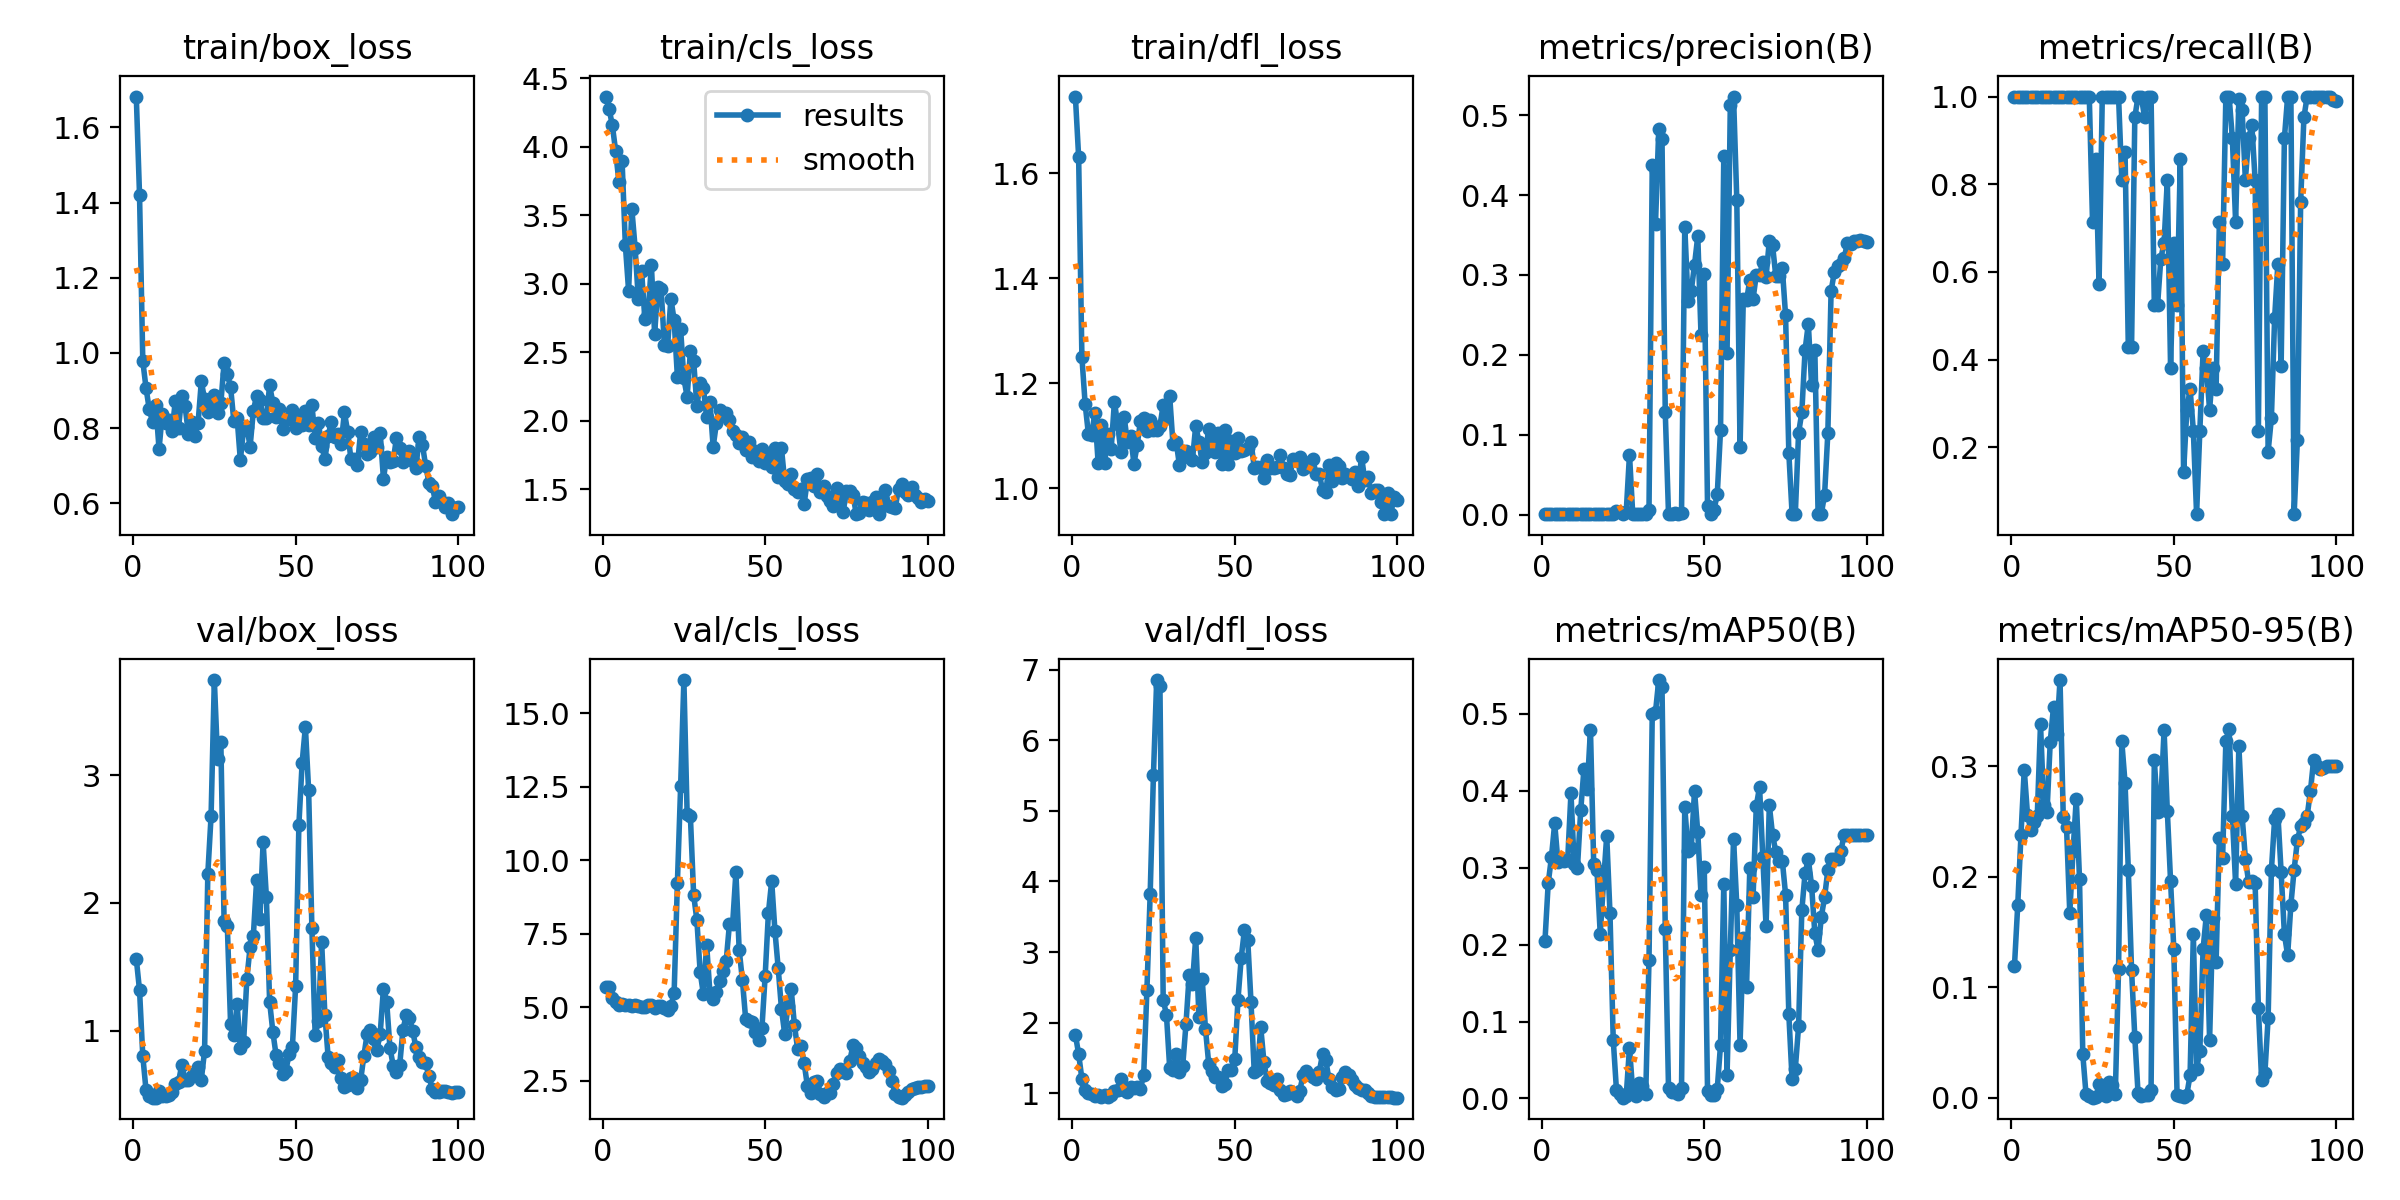

Values plotted in this chart, from the file beside it:
epoch, time, train/box_loss, train/cls_loss, train/dfl_loss, metrics/precision(B), metrics/recall(B), metrics/mAP50(B), metrics/mAP50-95(B), val/box_loss, val/cls_loss, val/dfl_loss, lr/pg0, lr/pg1, lr/pg2
1, 9.31, 1.682, 4.367, 1.746, 0.001, 1, 0.2041, 0.1198, 1.563, 5.708, 1.828, 2e-05, 2e-05, 2e-05
2, 16.2, 1.419, 4.278, 1.631, 0.001, 1, 0.2795, 0.1745, 1.315, 5.689, 1.555, 5.9406e-05, 5.9406e-05, 5.9406e-05
3, 23.07, 0.9787, 4.156, 1.251, 0.001, 1, 0.3137, 0.2382, 0.801, 5.307, 1.203, 9.802e-05, 9.802e-05, 9.802e-05
4, 29.88, 0.9064, 3.973, 1.161, 0.001, 1, 0.3577, 0.297, 0.5316, 5.179, 1.047, 0.0001358, 0.0001358, 0.0001358
5, 36.87, 0.8498, 3.746, 1.104, 0.001, 1, 0.3073, 0.2563, 0.4874, 5.066, 1.003, 0.0001729, 0.0001729, 0.0001729
6, 43.79, 0.8172, 3.895, 1.102, 0.001, 1, 0.3116, 0.2425, 0.4746, 5.113, 0.982, 0.0002091, 0.0002091, 0.0002091
7, 50.74, 0.8615, 3.283, 1.145, 0.001, 1, 0.3092, 0.2492, 0.4758, 5.08, 0.9655, 0.0002446, 0.0002446, 0.0002446
8, 57.98, 0.7443, 2.95, 1.048, 0.001, 1, 0.3103, 0.2548, 0.5281, 5.085, 0.9741, 0.0002792, 0.0002792, 0.0002792
9, 65.01, 0.8387, 3.545, 1.121, 0.001, 1, 0.3967, 0.3381, 0.4897, 5.045, 0.9484, 0.0003131, 0.0003131, 0.0003131
10, 71.84, 0.8126, 3.264, 1.049, 0.001, 1, 0.3046, 0.2649, 0.4844, 5.081, 0.9796, 0.0003461, 0.0003461, 0.0003461
11, 78.76, 0.8204, 2.886, 1.104, 0.001, 1, 0.3, 0.259, 0.4989, 5.045, 0.9453, 0.0003784, 0.0003784, 0.0003784
12, 85.74, 0.7919, 3.092, 1.075, 0.001, 1, 0.3745, 0.3224, 0.5152, 5.016, 0.9754, 0.0004099, 0.0004099, 0.0004099
13, 92.59, 0.8726, 2.741, 1.165, 0.001, 1, 0.4284, 0.3538, 0.5794, 5.025, 1.035, 0.0004406, 0.0004406, 0.0004406
14, 99.48, 0.8017, 2.781, 1.122, 0.001, 1, 0.4028, 0.329, 0.5996, 5.085, 1.051, 0.0004705, 0.0004705, 0.0004705
15, 106.2, 0.8863, 3.14, 1.069, 0.001, 1, 0.4795, 0.378, 0.733, 5.09, 1.206, 0.0004996, 0.0004996, 0.0004996
16, 113, 0.8597, 2.636, 1.136, 0.001, 1, 0.3041, 0.2541, 0.6166, 4.994, 1.052, 0.0005279, 0.0005279, 0.0005279
17, 119.9, 0.7857, 2.973, 1.088, 0.001, 1, 0.2966, 0.2454, 0.6166, 5.052, 1.013, 0.0005555, 0.0005555, 0.0005555
18, 126.7, 0.8157, 2.961, 1.101, 0.001, 1, 0.2141, 0.1672, 0.644, 5.055, 1.083, 0.0005822, 0.0005822, 0.0005822
19, 133.6, 0.7791, 2.556, 1.047, 0.001, 1, 0.2798, 0.223, 0.6646, 4.981, 1.072, 0.0006081, 0.0006081, 0.0006081
20, 140.4, 0.8136, 2.547, 1.082, 0.001, 1, 0.3416, 0.2708, 0.717, 4.897, 1.094, 0.0006333, 0.0006333, 0.0006333
21, 147.2, 0.9244, 2.892, 1.128, 0.001, 1, 0.2407, 0.1979, 0.6164, 5.035, 1.065, 0.0006576, 0.0006576, 0.0006576
22, 154, 0.8765, 2.735, 1.134, 0.001, 1, 0.07651, 0.03955, 0.8417, 5.491, 1.257, 0.0006812, 0.0006812, 0.0006812
23, 160.8, 0.842, 2.323, 1.109, 0.00443, 1, 0.01047, 0.00336, 2.23, 9.217, 2.467, 0.000704, 0.000704, 0.000704
24, 167.6, 0.8574, 2.667, 1.131, 0.00318, 1, 0.00624, 0.00145, 2.681, 12.52, 3.824, 0.000726, 0.000726, 0.000726
25, 174.6, 0.8895, 2.309, 1.111, 0.00071, 0.7143, 0.00106, 0.00029, 3.745, 16.13, 5.508, 0.0007472, 0.0007472, 0.0007472
26, 182.5, 0.8404, 2.175, 1.111, 0.00369, 0.8571, 0.0038, 0.0009, 3.124, 11.58, 6.852, 0.0007675, 0.0007675, 0.0007675
27, 189.6, 0.8663, 2.506, 1.119, 0.07531, 0.5714, 0.06598, 0.01236, 3.262, 11.5, 6.765, 0.0007872, 0.0007872, 0.0007872
28, 196.4, 0.9736, 2.439, 1.159, 0.001, 1, 0.00931, 0.00382, 1.858, 8.831, 2.326, 0.000806, 0.000806, 0.000806
29, 203.2, 0.9429, 2.106, 1.134, 0.001, 1, 0.00297, 0.00142, 1.815, 7.963, 2.111, 0.000824, 0.000824, 0.000824
30, 209.9, 0.9093, 2.278, 1.176, 0.001, 1, 0.02013, 0.01411, 1.05, 6.204, 1.358, 0.0008412, 0.0008412, 0.0008412
31, 216.8, 0.8184, 2.238, 1.085, 0.001, 1, 0.01624, 0.0118, 0.9656, 5.447, 1.335, 0.0008577, 0.0008577, 0.0008577
32, 223.6, 0.828, 2.024, 1.089, 0.001, 1, 0.00586, 0.00343, 1.205, 7.134, 1.549, 0.0008733, 0.0008733, 0.0008733
33, 231.3, 0.7151, 2.139, 1.044, 0.00569, 1, 0.1799, 0.1166, 0.8638, 5.504, 1.295, 0.0008882, 0.0008882, 0.0008882
34, 238.9, 0.7978, 1.809, 1.06, 0.4377, 0.8095, 0.5003, 0.3225, 0.9079, 5.285, 1.384, 0.0009022, 0.0009022, 0.0009022
35, 245.8, 0.8029, 1.982, 1.071, 0.3644, 0.8737, 0.5023, 0.285, 1.406, 5.535, 1.975, 0.0009155, 0.0009155, 0.0009155
36, 252.6, 0.7509, 2.076, 1.059, 0.4825, 0.4286, 0.5438, 0.2066, 1.653, 5.909, 2.676, 0.000928, 0.000928, 0.000928
37, 259.5, 0.8462, 2.039, 1.055, 0.4697, 0.4286, 0.5354, 0.1159, 1.744, 6.236, 2.548, 0.0009397, 0.0009397, 0.0009397
38, 266.3, 0.8864, 2.06, 1.119, 0.1284, 0.9524, 0.2199, 0.05512, 2.176, 6.569, 3.202, 0.0009505, 0.0009505, 0.0009505
39, 273, 0.8761, 2.008, 1.089, 0.00101, 1, 0.01392, 0.00419, 1.875, 7.822, 2.081, 0.0009607, 0.0009607, 0.0009607
40, 282, 0.8282, 1.928, 1.05, 0.001, 1, 0.0085, 0.00193, 2.476, 7.849, 2.617, 0.00097, 0.00097, 0.00097
41, 290.8, 0.8273, 1.899, 1.068, 0.00229, 0.9524, 0.00797, 0.00265, 2.048, 9.595, 1.911, 0.0009785, 0.0009785, 0.0009785
42, 299.5, 0.9137, 1.834, 1.114, 0.00105, 1, 0.0057, 0.00227, 1.227, 6.961, 1.417, 0.0009862, 0.0009862, 0.0009862
43, 306.9, 0.8677, 1.884, 1.086, 0.00213, 1, 0.01376, 0.00735, 0.9887, 5.922, 1.315, 0.0009931, 0.0009931, 0.0009931
44, 314.2, 0.8308, 1.784, 1.069, 0.3603, 0.5238, 0.379, 0.3059, 0.806, 4.604, 1.234, 0.0009993, 0.0009993, 0.0009993
45, 321.7, 0.8518, 1.847, 1.106, 0.2675, 0.5238, 0.3218, 0.2586, 0.7482, 4.52, 1.224, 0.001005, 0.001005, 0.001005
46, 332.5, 0.7967, 1.734, 1.047, 0.2802, 0.6305, 0.3258, 0.2687, 0.6633, 4.498, 1.101, 0.001009, 0.001009, 0.001009
47, 343.2, 0.8254, 1.776, 1.112, 0.313, 0.6667, 0.4, 0.3327, 0.6856, 4.169, 1.136, 0.001013, 0.001013, 0.001013
48, 352.9, 0.8257, 1.709, 1.046, 0.3486, 0.8095, 0.3458, 0.2595, 0.8187, 3.888, 1.335, 0.001016, 0.001016, 0.001016
49, 362.4, 0.8487, 1.795, 1.09, 0.2244, 0.381, 0.2641, 0.196, 0.8705, 4.295, 1.329, 0.001018, 0.001018, 0.001018
50, 371, 0.8006, 1.695, 1.068, 0.3019, 0.6667, 0.3003, 0.1343, 1.347, 6.082, 1.478, 0.00102, 0.00102, 0.00102
51, 380, 0.828, 1.758, 1.095, 0.01142, 0.5238, 0.00992, 0.00255, 2.61, 8.223, 2.325, 0.00101, 0.00101, 0.00101
52, 390.3, 0.8074, 1.666, 1.071, 0.00146, 0.8571, 0.00489, 0.00139, 3.097, 9.294, 2.919, 0.0009902, 0.0009902, 0.0009902
53, 402.5, 0.8452, 1.799, 1.073, 0.00608, 0.1429, 0.00415, 0.00108, 3.378, 7.602, 3.317, 0.0009704, 0.0009704, 0.0009704
54, 414.7, 0.8076, 1.593, 1.077, 0.026, 0.2857, 0.01285, 0.00315, 2.882, 6.341, 3.175, 0.0009506, 0.0009506, 0.0009506
55, 426.9, 0.8614, 1.8, 1.089, 0.1061, 0.3333, 0.07, 0.02067, 1.805, 4.961, 2.292, 0.0009308, 0.0009308, 0.0009308
56, 439.2, 0.7752, 1.557, 1.04, 0.4484, 0.2381, 0.279, 0.148, 0.9681, 4.097, 1.3, 0.000911, 0.000911, 0.000911
57, 451.7, 0.8143, 1.536, 1.042, 0.2021, 0.04762, 0.03045, 0.02614, 1.073, 5.057, 1.334, 0.0008912, 0.0008912, 0.0008912
58, 464.5, 0.7538, 1.608, 1.04, 0.5121, 0.2381, 0.193, 0.04281, 1.694, 5.612, 1.934, 0.0008714, 0.0008714, 0.0008714
59, 476.6, 0.7173, 1.503, 1.021, 0.5233, 0.4187, 0.3377, 0.1347, 1.122, 4.393, 1.435, 0.0008516, 0.0008516, 0.0008516
60, 488.5, 0.7796, 1.479, 1.054, 0.3942, 0.381, 0.2509, 0.1655, 0.7915, 3.569, 1.171, 0.0008318, 0.0008318, 0.0008318
... 40 more rows
